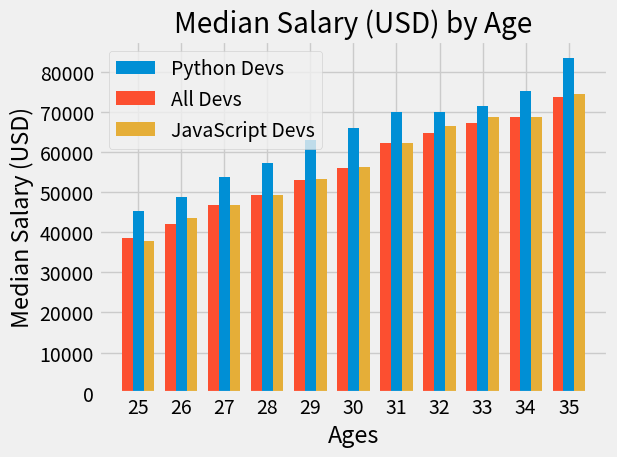

Recreate this plot in Python.
from matplotlib import pyplot as plt
import numpy as np
# show the default style
# print(plt.style.available)
# use style
plt.style.use('fivethirtyeight')
# print(dir(plt))
###### use cosmic style #######
# plt.xkcd()
# Once you chhose a style, 
# It might have some default color, linewidth, grid, or somthing else
# data
age_x = [25, 26, 27, 28, 29, 30, 31, 32, 33, 34, 35]

x_indexes = np.arange(len(age_x))
width = 0.25
dev_y = [38496, 42000, 46752, 49320, 53200,
        56000, 62316, 64928, 67317, 68748,73752]
py_dev_y = [45372, 48876, 53850, 57287, 63016,
         65998, 70003, 70000, 71496, 75370, 83640]
js_dev_y = [37810, 43515, 46823, 49293, 53437,
            56373,62375, 66674, 68745, 68746, 74583]         


# Use plt.bar instead of plt.plot, just simple
# plt.bar(age_x, dev_y, label='All Devs')
## if you want to plot bar with line 
# just plt.bar with plt.plot
# plt.plot(age_x, py_dev_y,color='green', linewidth=3, label='Python Devs')
################ REAL barplot ################
# a little hacky
plt.bar(x_indexes, py_dev_y, width = width, label='Python Devs')
plt.bar(x_indexes - width, dev_y, width=width, label='All Devs')
plt.bar(x_indexes + width, js_dev_y,width = width,  label='JavaScript Devs')
# 最後畫dot的圖形可以避免被遮住

plt.xlabel('Ages')
plt.ylabel('Median Salary (USD)')
plt.title('Median Salary (USD) by Age')
plt.legend()
# use plt.ticks
plt.xticks(ticks=x_indexes, labels=age_x)
# plt.grid(True)
plt.tight_layout()
plt.savefig('comic_style.png')
plt.show()